Run: headless pygame with SDL's dummy video driver; simulated clock (each Clock.tick advances the game by its frame time, no real sleeping); random seed 0; keys injected as events and as key.get_pressed() state; no mouse input; restart key SPACE tapped at the start of phases 3 and 4.
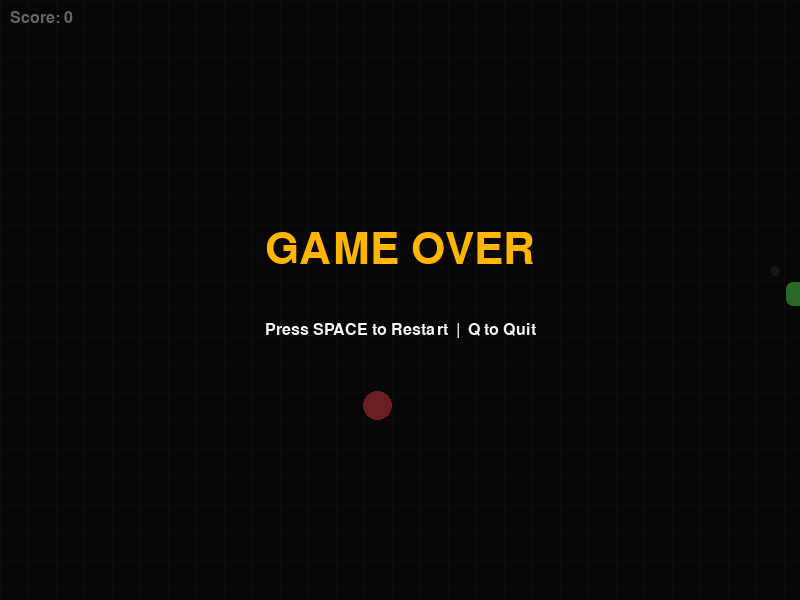
Frame 1 of 4 · flips 1–60 · no input
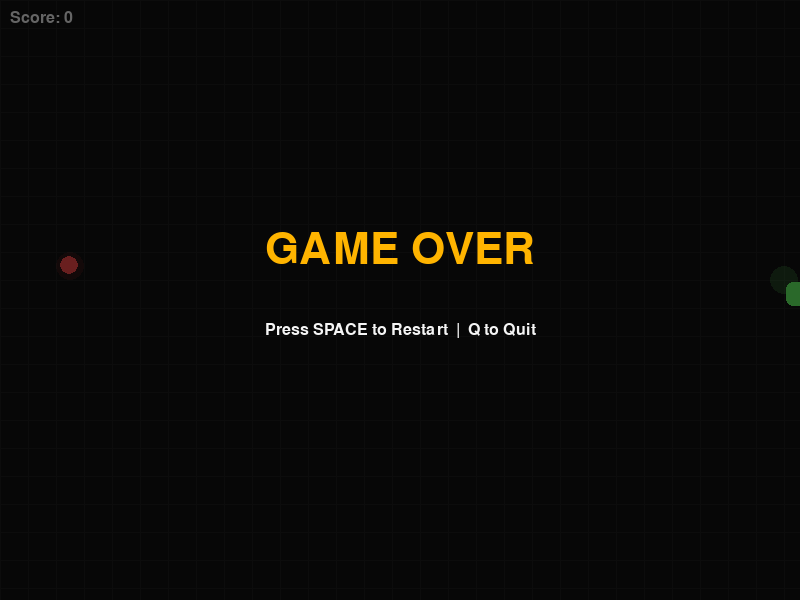
Frame 2 of 4 · flips 61–180 · tapped SPACE, RETURN · held RIGHT (→), D
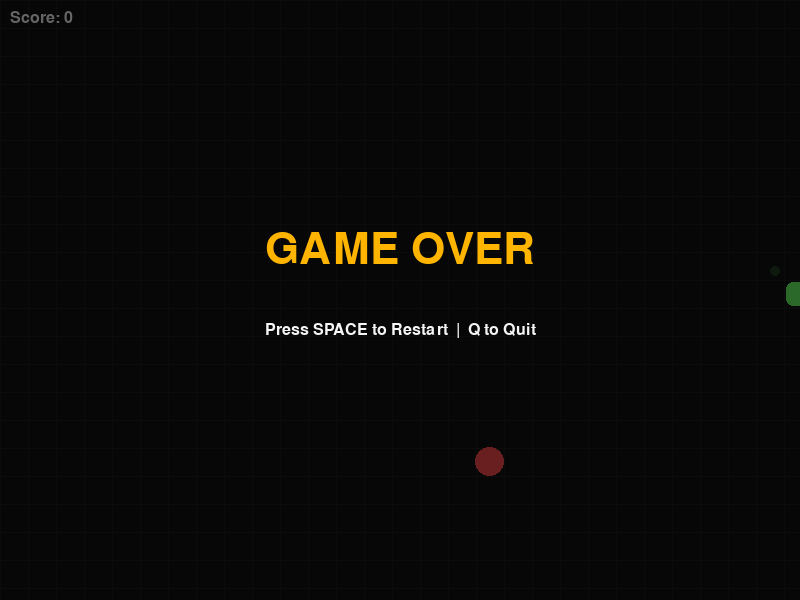
Frame 3 of 4 · flips 181–300 · tapped SPACE · held DOWN (↓), S
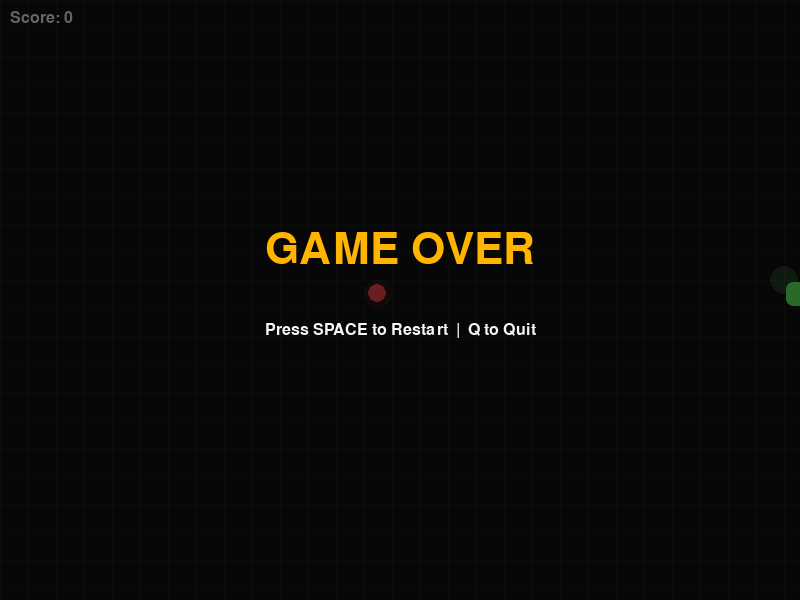
Frame 4 of 4 · flips 301–420 · tapped SPACE · held LEFT (←), A, UP (↑), W

The pygame program that drew these frames:

"""
Professional Snake Game with Modern Graphics and Effects

This is an enhanced version of the classic Snake game featuring modern visual effects,
smooth animations, and polished gameplay mechanics.

Features:
- Sleek neon visual style with dynamic lighting effects
- Smooth snake movement with incremental speed increase
- Modern color palette with pulsing effects
- Grid-based gameplay with collision detection
- Score tracking and game over screen
- Responsive controls with anti-reverse movement

Dependencies:
- Pygame: For game graphics and event handling
- Random: For food placement
- Math: For visual effect calculations
"""

import pygame
import random
import math

# Initialize Pygame
pygame.init()

# Modern Color Palette
COLORS = {
    "background": (18, 18, 18),  # Dark background for contrast
    "grid": (30, 30, 30),  # Subtle grid lines
    "snake_head": (102, 255, 102),  # Bright green head
    "snake_body": [(0, 153, 0), (25, 125, 25)],  # Alternating body segments
    "food": (255, 75, 75),  # Bright red food
    "text": (245, 245, 245),  # Light text
    "glow": (255, 100, 100, 50),  # Transparent glow effect
    "accent": (255, 180, 0),  # Golden accent color
    "overlay": (0, 0, 0, 150),  # Semi-transparent overlay
}

# Screen dimensions and layout settings
WIDTH, HEIGHT = 800, 600
CELL_SIZE = 28
GRID_OFFSET = 2

# Game Settings


INITIAL_SPEED = 10  # Starting game speed
SPEED_INCREMENT = 0.4  # Speed increase per food eaten
MAX_SPEED = 24  # Maximum possible game speed

# Direction vectors
UP = (0, -1)
DOWN = (0, 1)
LEFT = (-1, 0)
RIGHT = (1, 0)


class ProfessionalSnakeGame:
    """
    Main game class handling all game mechanics and rendering.

    This class manages the game state, renders graphics, handles input,
    and controls the game loop.
    """

    def __init__(self):
        """Initialize game window, clock, fonts, and game state."""
        self.screen = pygame.display.set_mode((WIDTH, HEIGHT))
        pygame.display.set_caption("Neon Snake")
        self.clock = pygame.time.Clock()
        self.font = pygame.font.Font(None, 24)
        self.big_font = pygame.font.Font(None, 64)
        self.reset_game()

    def reset_game(self):
        """Reset all game state variables to their initial values."""
        start_x = (WIDTH // 2) // CELL_SIZE * CELL_SIZE
        start_y = (HEIGHT // 2) // CELL_SIZE * CELL_SIZE
        self.snake = [(start_x, start_y)]
        self.direction = RIGHT
        self.food = self.generate_food()
        self.score = 0
        self.game_over = False
        self.current_speed = INITIAL_SPEED

    def generate_food(self):
        """
        Generate new food position.

        Returns:
            tuple: (x, y) coordinates for new food position
        """
        while True:
            x = random.randint(1, (WIDTH // CELL_SIZE) - 2) * CELL_SIZE
            y = random.randint(1, (HEIGHT // CELL_SIZE) - 2) * CELL_SIZE
            food_pos = (x, y)
            if food_pos not in self.snake:
                return food_pos

    def move(self):
        """
        Update snake position and handle collisions.

        Handles:
        - Movement in current direction
        - Boundary collisions
        - Self collisions
        - Food collection and growth
        """
        if self.game_over:
            return

        head = self.snake[0]
        dx, dy = self.direction
        new_head = (head[0] + dx * CELL_SIZE, head[1] + dy * CELL_SIZE)

        # Boundary collision check
        if (
            new_head[0] < 0
            or new_head[0] >= WIDTH
            or new_head[1] < 0
            or new_head[1] >= HEIGHT
        ):
            self.game_over = True
            return

        # Self-collision check
        if new_head in self.snake:
            self.game_over = True
            return

        head_rect = pygame.Rect(new_head[0], new_head[1], CELL_SIZE, CELL_SIZE)
        food_rect = pygame.Rect(self.food[0], self.food[1], CELL_SIZE, CELL_SIZE)

        self.snake.insert(0, new_head)

        if head_rect.colliderect(food_rect):
            self.score += 1
            self.current_speed = min(self.current_speed + SPEED_INCREMENT, MAX_SPEED)
            self.food = self.generate_food()
        else:
            self.snake.pop()

    def draw_snake(self):
        """
        Render the snake with dynamic lighting effects.

        Features:
        - Different colors for head and body
        - Pulsing glow effect on head
        - Rounded segments for modern look
        """
        for i, segment in enumerate(self.snake):
            color = COLORS["snake_head"] if i == 0 else COLORS["snake_body"][i % 2]
            rect = pygame.Rect(
                segment[0] + GRID_OFFSET,
                segment[1] + GRID_OFFSET,
                CELL_SIZE - GRID_OFFSET * 2,
                CELL_SIZE - GRID_OFFSET * 2,
            )
            pygame.draw.rect(self.screen, color, rect, border_radius=7)

            if i == 0:
                glow_size = int(math.sin(pygame.time.get_ticks() * 0.005) * 5 + 10)
                glow_surface = pygame.Surface(
                    (CELL_SIZE * 2, CELL_SIZE * 2), pygame.SRCALPHA
                )
                pygame.draw.circle(
                    glow_surface,
                    (*COLORS["snake_head"], 50),
                    (glow_size, glow_size),
                    glow_size,
                )
                self.screen.blit(
                    glow_surface,
                    (segment[0] - CELL_SIZE // 2, segment[1] - CELL_SIZE // 2),
                )

    def draw_food(self):
        """
        Render food with pulsing effect and glow.

        Features:
        - Pulsing animation
        - Glowing aura
        - Elliptical shape
        """
        pulse = math.sin(pygame.time.get_ticks() * 0.005) * 3
        food_rect = pygame.Rect(
            self.food[0] + GRID_OFFSET + pulse,
            self.food[1] + GRID_OFFSET + pulse,
            CELL_SIZE - GRID_OFFSET * 2 - pulse * 2,
            CELL_SIZE - GRID_OFFSET * 2 - pulse * 2,
        )
        pygame.draw.ellipse(self.screen, COLORS["food"], food_rect)

        glow_surface = pygame.Surface((CELL_SIZE * 2, CELL_SIZE * 2), pygame.SRCALPHA)
        pygame.draw.circle(
            glow_surface, (*COLORS["food"], 30), (CELL_SIZE, CELL_SIZE), CELL_SIZE // 2
        )
        self.screen.blit(
            glow_surface, (self.food[0] - CELL_SIZE // 2, self.food[1] - CELL_SIZE // 2)
        )

    def draw(self):
        """Render all game elements to the screen."""
        self.screen.fill(COLORS["background"])
        self.draw_grid()
        self.draw_snake()
        self.draw_food()
        self.draw_score()

        if self.game_over:
            self.draw_game_over()

        pygame.display.flip()

    def draw_grid(self):
        """Render the game grid."""
        for x in range(0, WIDTH, CELL_SIZE):
            pygame.draw.line(self.screen, COLORS["grid"], (x, 0), (x, HEIGHT))
        for y in range(0, HEIGHT, CELL_SIZE):
            pygame.draw.line(self.screen, COLORS["grid"], (0, y), (WIDTH, y))

    def draw_score(self):
        """Render the current score."""
        score_text = self.font.render(f"Score: {self.score}", True, COLORS["text"])
        self.screen.blit(score_text, (10, 10))

    def draw_game_over(self):
        """
        Render game over screen with overlay and instructions.

        Features:
        - Semi-transparent dark overlay
        - Large game over text
        - Restart and quit instructions
        """
        overlay = pygame.Surface((WIDTH, HEIGHT), pygame.SRCALPHA)
        overlay.fill(COLORS["overlay"])
        self.screen.blit(overlay, (0, 0))

        game_over_text = self.big_font.render("GAME OVER", True, COLORS["accent"])
        game_over_rect = game_over_text.get_rect(center=(WIDTH // 2, HEIGHT // 2 - 50))
        self.screen.blit(game_over_text, game_over_rect)

        restart_text = self.font.render(
            "Press SPACE to Restart  |  Q to Quit", True, COLORS["text"]
        )
        restart_rect = restart_text.get_rect(center=(WIDTH // 2, HEIGHT // 2 + 30))
        self.screen.blit(restart_text, restart_rect)

    def run(self):
        """
        Main game loop handling events and updates.

        Controls:
        - Arrow keys: Move snake
        - Space: Restart game
        - Q: Quit game
        """
        while True:
            for event in pygame.event.get():
                if event.type == pygame.QUIT:
                    pygame.quit()
                    return

                if event.type == pygame.KEYDOWN:
                    if event.key == pygame.K_q:
                        pygame.quit()
                        return
                    if event.key == pygame.K_SPACE:
                        if self.game_over:
                            self.reset_game()
                        else:
                            # Pause game if needed
                            pass
                    if not self.game_over:
                        if event.key == pygame.K_UP and self.direction != DOWN:
                            self.direction = UP
                        elif event.key == pygame.K_DOWN and self.direction != UP:
                            self.direction = DOWN
                        elif event.key == pygame.K_LEFT and self.direction != RIGHT:
                            self.direction = LEFT
                        elif event.key == pygame.K_RIGHT and self.direction != LEFT:
                            self.direction = RIGHT

            self.move()
            self.draw()
            self.clock.tick(int(self.current_speed))


if __name__ == "__main__":
    game = ProfessionalSnakeGame()
    game.run()
